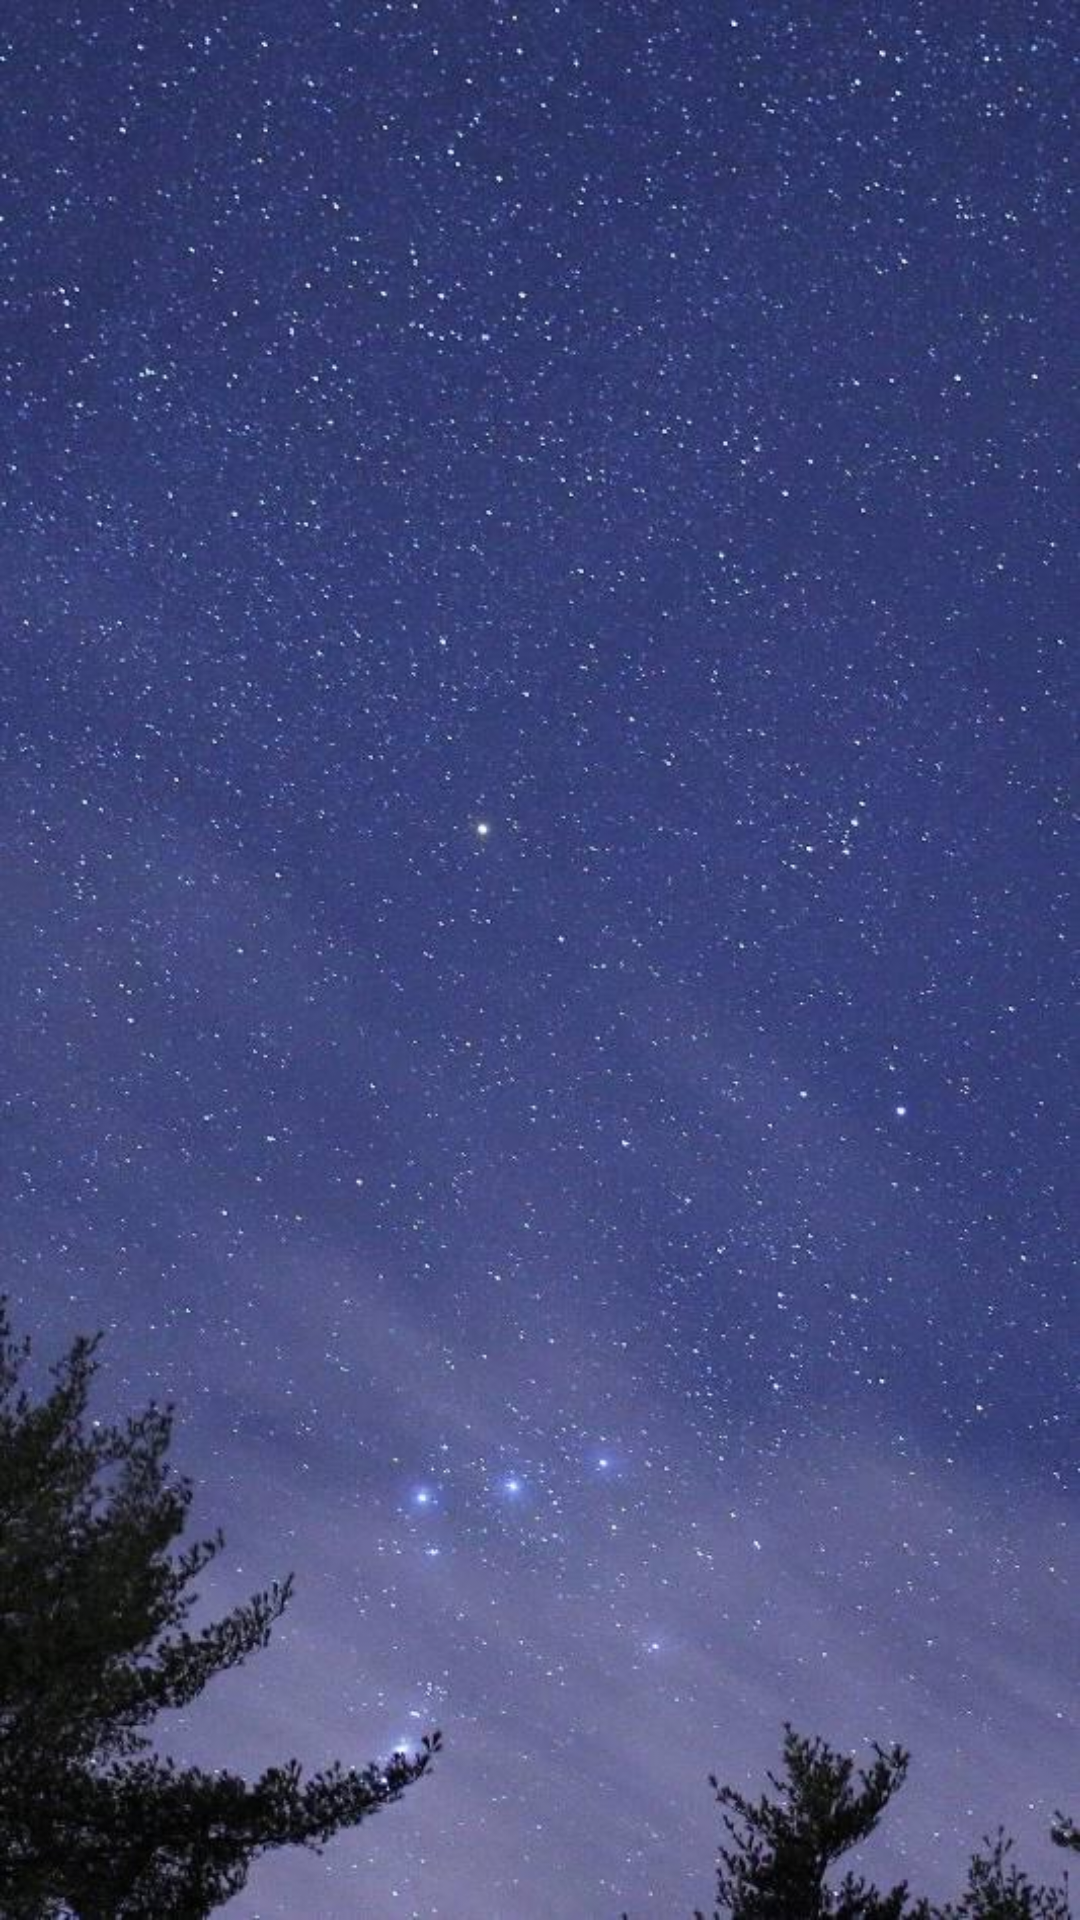

Reconstruct the res/layout file that produces this screen, plus the resources it refers to.
<!-- AndroidManifest.xml: application theme AppTheme -->
<!-- res/layout/activity_cjs_test.xml -->
<?xml version="1.0" encoding="utf-8"?>
<RelativeLayout xmlns:android="http://schemas.android.com/apk/res/android"
    xmlns:app="http://schemas.android.com/apk/res-auto"
    xmlns:tools="http://schemas.android.com/tools"
    android:layout_width="match_parent"
    android:layout_height="match_parent"
    tools:context=".ui.CjsTestActivity">


    <ImageView
        android:src="@mipmap/cjs"
        android:scaleType="fitXY"
        android:layout_width="match_parent"
        android:layout_height="match_parent"></ImageView>

</RelativeLayout>
<!-- resources referenced by this layout -->
<resources>
  <!-- mipmap cjs: jpg bitmap (mipmap-xxhdpi, 82888 bytes) -->
  <style name="AppTheme" parent="Theme.AppCompat.Light.DarkActionBar">
          
          <item name="colorPrimary">@color/colorPrimary</item>
          <item name="colorPrimaryDark">@color/colorPrimaryDark</item>
          <item name="colorAccent">@color/colorAccent</item>
      </style>
  <color name="colorPrimary">@color/orange</color>
  <color name="colorPrimaryDark">@color/white</color>
  <color name="colorAccent">@color/main_color</color>
  <color name="orange">#E35422</color>
  <color name="white">#FDFDFD</color>
  <color name="main_color">#00A7F5</color>
</resources>
